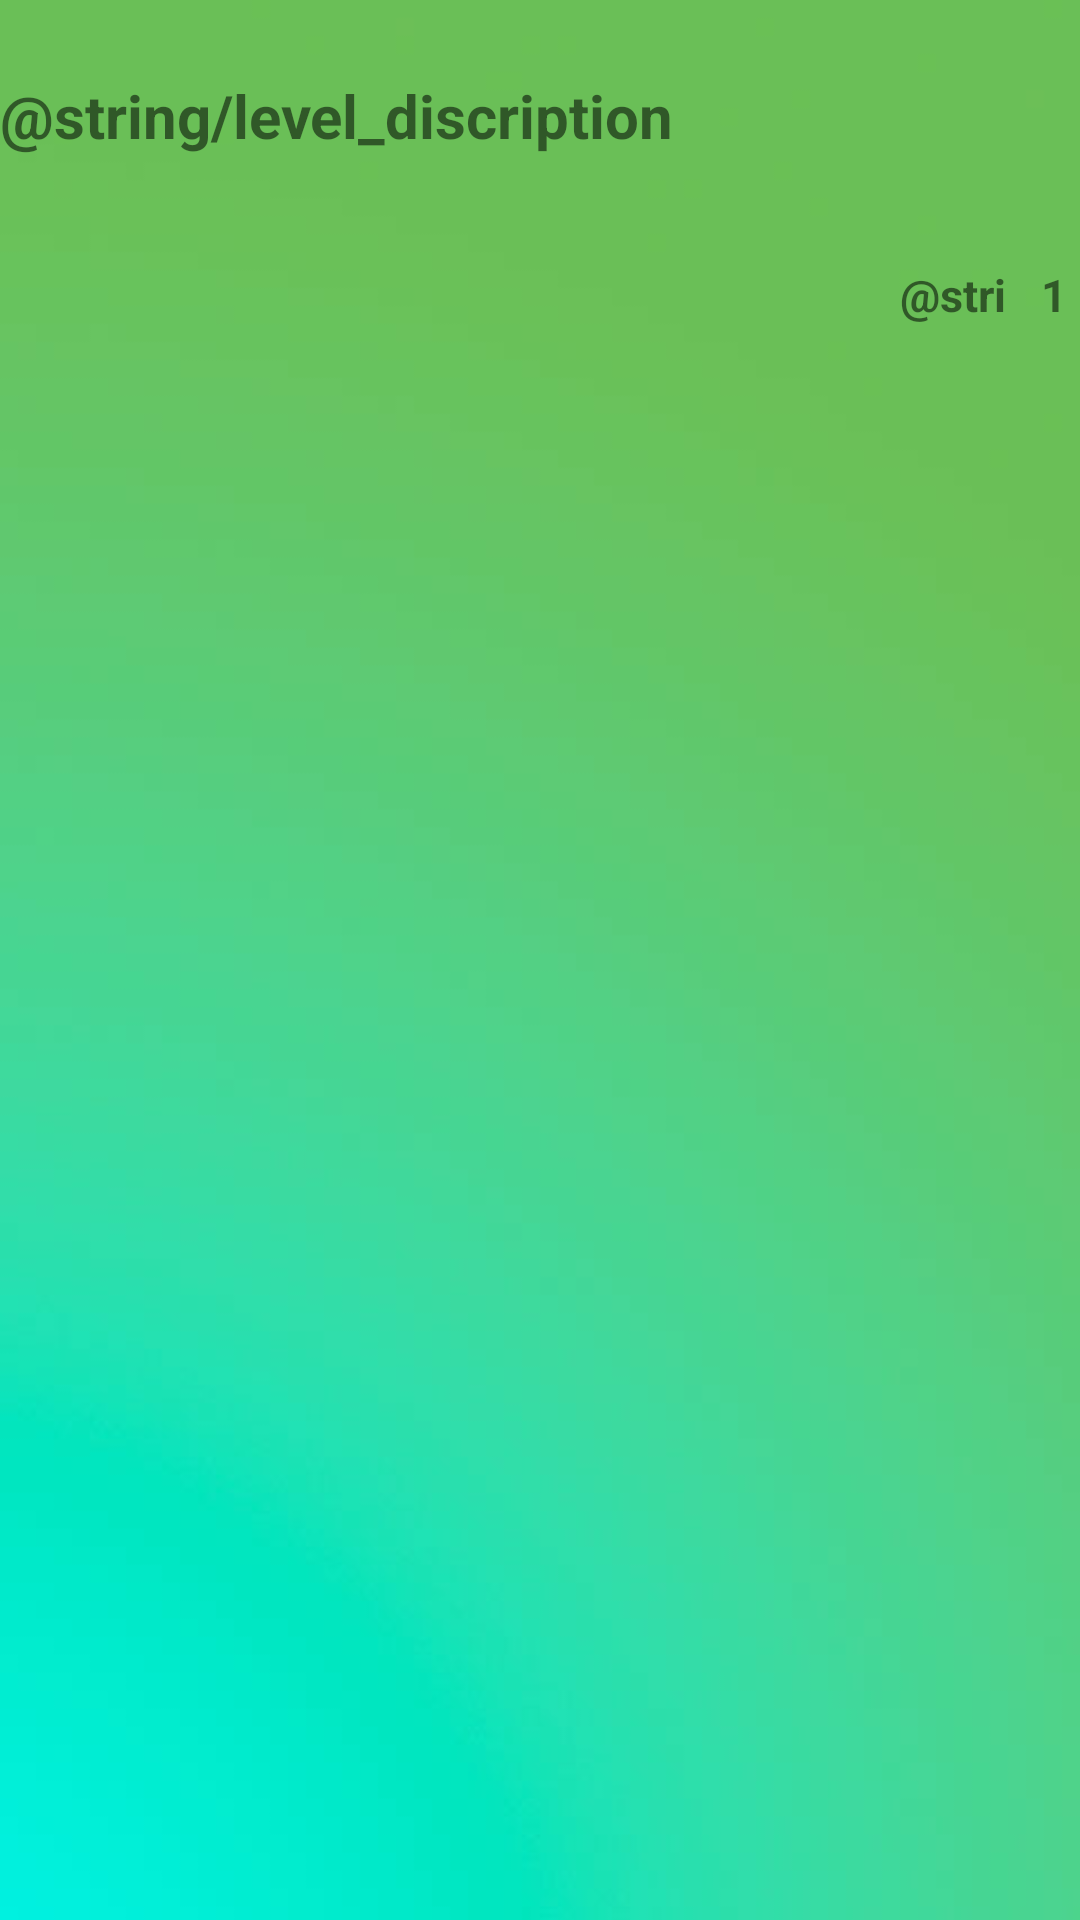

Layout XML and referenced resources for this Android screen:
<!-- AndroidManifest.xml: application theme Theme.MyStudyApp -->
<!-- res/layout/game_level.xml -->
<?xml version="1.0" encoding="utf-8"?>
<androidx.constraintlayout.widget.ConstraintLayout xmlns:android="http://schemas.android.com/apk/res/android"
    xmlns:app="http://schemas.android.com/apk/res-auto"
    xmlns:tools="http://schemas.android.com/tools"
    android:layout_width="match_parent"
    android:layout_height="match_parent">

    <ImageView
        android:id="@+id/level_background"
        android:layout_width="match_parent"
        android:layout_height="match_parent"
        android:background="@drawable/level_background"
        android:contentDescription="TODO"
        app:layout_constraintStart_toStartOf="parent"
        tools:layout_editor_absoluteY="0dp" />

    <TextView
        android:id="@+id/level_discription"
        android:layout_width="366dp"
        android:layout_height="53dp"
        android:layout_marginTop="25dp"
        android:scaleType="centerCrop"
        android:text="@string/level_discription"
        android:textSize="20sp"
        android:textStyle="bold"
        app:layout_constraintTop_toTopOf="@+id/level_background"
        tools:layout_editor_absoluteX="20dp" />

    <TextView
        android:id="@+id/score"
        android:layout_width="42dp"
        android:layout_height="21dp"
        android:layout_marginStart="300dp"
        android:layout_marginTop="10dp"
        android:text="@string/score"
        android:textSize="15sp"
        android:textStyle="bold"
        app:layout_constraintStart_toStartOf="parent"
        app:layout_constraintTop_toBottomOf="@+id/level_discription" />

    <TextView
        android:id="@+id/level_score"
        android:layout_width="20dp"
        android:layout_height="22dp"
        android:layout_marginStart="5dp"
        android:layout_marginTop="10dp"
        android:text="1"
        android:textSize="15sp"
        android:textStyle="bold"
        app:layout_constraintStart_toEndOf="@+id/score"
        app:layout_constraintTop_toBottomOf="@+id/level_discription" />

    <LinearLayout
        android:id="@+id/line3"
        android:layout_width="match_parent"
        android:layout_height="match_parent"
        android:layout_marginTop="250dp"
        android:orientation="horizontal">

        <ImageView
            android:id="@+id/img_left"
            android:layout_width="match_parent"
            android:layout_height="320dp"
            android:layout_marginRight="5dp"
            android:layout_weight="1"
            android:scaleType="centerCrop"
            />

        <ImageView
            android:id="@+id/img_right"
            android:layout_width="match_parent"
            android:layout_height="320dp"
            android:layout_marginRight="5dp"
            android:layout_weight="1"
            android:scaleType="centerCrop" />
    </LinearLayout>


</androidx.constraintlayout.widget.ConstraintLayout>
<!-- resources referenced by this layout -->
<resources>
  <!-- drawable level_background: jpg bitmap (drawable, 8632 bytes) -->
  <style name="Theme.MyStudyApp" parent="Theme.AppCompat.DayNight.NoActionBar">
      </style>
</resources>
